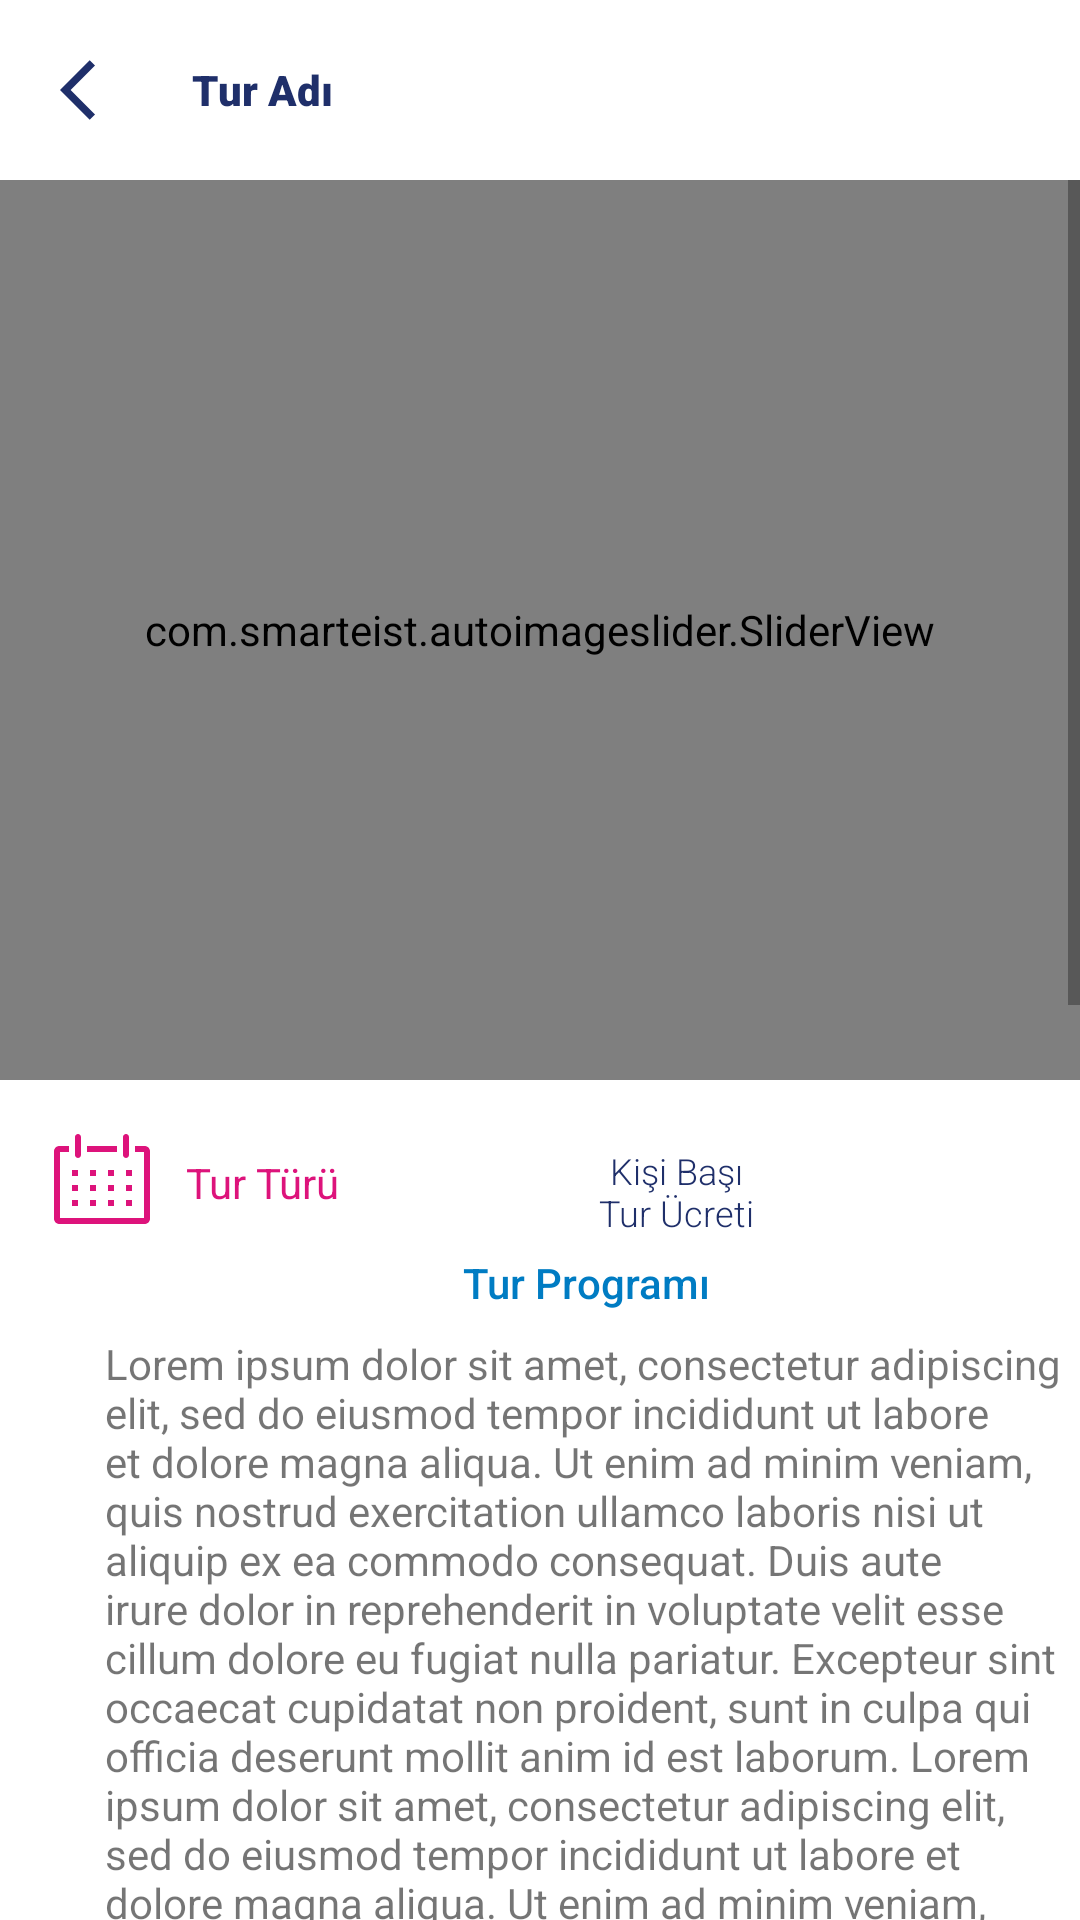

The Android layout XML behind this screen, and the referenced resources:
<!-- AndroidManifest.xml: application theme Theme.Gezipero -->
<!-- res/layout/activity_tur_detay.xml -->
<?xml version="1.0" encoding="utf-8"?>
<LinearLayout xmlns:android="http://schemas.android.com/apk/res/android"
    xmlns:app="http://schemas.android.com/apk/res-auto"
    xmlns:tools="http://schemas.android.com/tools"
    android:layout_width="match_parent"
    android:layout_height="match_parent"
    tools:context=".TurDetayActivity"
    android:orientation="vertical">

    <LinearLayout
        android:layout_width="match_parent"
        android:layout_height="60dp"
        android:orientation="horizontal"
        >
        <ImageView
            android:id="@+id/btnBack"
            android:layout_width="wrap_content"
            android:layout_height="match_parent"
            android:src="@drawable/ic_back"
            android:paddingLeft="20dp"
            ></ImageView>

        <TextView
            android:id="@+id/turName"
            android:layout_width="wrap_content"
            android:layout_height="match_parent"
            android:fontFamily="sans-serif-black"
            android:gravity="center"
            android:paddingLeft="20dp"
            android:paddingRight="20dp"
            android:text="Tur Adı"
            android:textColor="@color/darkblue"
            tools:ignore="MissingConstraints"
            ></TextView>
    </LinearLayout>

    <ScrollView
        android:layout_width="match_parent"
        android:layout_height="wrap_content">
        <LinearLayout
            android:id="@+id/linearLayoutScroll"
            android:layout_width="match_parent"
            android:layout_height="wrap_content"
            android:backgroundTint="@color/white"
            android:orientation="vertical">


    <com.smarteist.autoimageslider.SliderView
        android:id="@+id/image_slider"
        android:layout_width="match_parent"
        android:layout_height="300dp"
        app:sliderAnimationDuration="600"
        app:sliderAutoCycleDirection="back_and_forth"
        app:sliderAutoCycleEnabled="true"
        app:sliderIndicatorAnimationDuration="600"
        app:sliderIndicatorGravity="center_horizontal|bottom"
        app:sliderIndicatorMargin="15dp"
        app:sliderIndicatorOrientation="horizontal"
        app:sliderIndicatorPadding="3dp"
        app:sliderIndicatorRadius="2dp"
        app:sliderIndicatorSelectedColor="#5A5A5A"
        app:sliderIndicatorUnselectedColor="#FFF"
        app:sliderScrollTimeInSec="2"
        app:sliderStartAutoCycle="true" >

    </com.smarteist.autoimageslider.SliderView>


    <LinearLayout
        android:layout_width="match_parent"
        android:layout_height="wrap_content"
        android:orientation="horizontal">

        <androidx.constraintlayout.widget.ConstraintLayout
            android:id="@+id/turTarih"
            android:layout_width="183dp"
            android:layout_height="wrap_content"
            android:layout_marginStart="16dp"
            android:layout_marginTop="16dp">

            <TextView
                android:id="@+id/textViewTurAd"
                android:layout_width="wrap_content"
                android:layout_height="wrap_content"
                android:layout_marginStart="10dp"
                android:fontFamily="sans-serif-thin"
                android:text="Tur Türü"
                android:textColor="@color/mexicanpink"
                android:textSize="14sp"
                android:textStyle="bold"
                app:layout_constraintBottom_toBottomOf="parent"
                app:layout_constraintStart_toEndOf="@+id/imageView8"
                app:layout_constraintTop_toTopOf="parent" />

            <ImageView
                android:id="@+id/imageView8"
                android:layout_width="wrap_content"
                android:layout_height="wrap_content"
                android:layout_marginEnd="10dp"
                app:layout_constraintBottom_toBottomOf="parent"
                app:layout_constraintEnd_toStartOf="@+id/textViewTurAd"
                app:layout_constraintStart_toStartOf="parent"
                app:layout_constraintTop_toTopOf="parent"
                app:srcCompat="@drawable/ic_date" />

            <ScrollView
                android:layout_width="match_parent"
                android:layout_height="match_parent">

                <LinearLayout
                    android:layout_width="match_parent"
                    android:layout_height="wrap_content"
                    android:orientation="vertical" />
            </ScrollView>

        </androidx.constraintlayout.widget.ConstraintLayout>

        <androidx.constraintlayout.widget.ConstraintLayout
            android:layout_width="wrap_content"
            android:layout_height="wrap_content"
            android:layout_marginTop="16dp"
            android:layout_marginEnd="16dp">

            <TextView
                android:id="@+id/textView6"
                android:layout_width="53dp"
                android:layout_height="39dp"
                android:fontFamily="sans-serif-light"
                android:gravity="center"
                android:text="Kişi Başı Tur Ücreti"
                android:textColor="@color/darkblue"
                android:textSize="12sp"
                app:layout_constraintBottom_toBottomOf="parent"
                app:layout_constraintStart_toStartOf="parent"
                app:layout_constraintTop_toTopOf="parent" />

            <TextView
                android:id="@+id/textViewTurFiyat"
                android:layout_width="wrap_content"
                android:layout_height="22dp"
                android:layout_marginStart="20dp"
                android:layout_marginTop="10dp"
                android:layout_marginBottom="10dp"
                android:background="@drawable/roundstyle_circul_fiyat"
                android:backgroundTint="@color/green"
                android:gravity="center"
                android:paddingLeft="16dp"
                android:paddingRight="16dp"
                android:text="Fiyat"
                android:textColor="@color/white"
                android:textSize="14sp"
                app:layout_constraintBottom_toBottomOf="parent"
                app:layout_constraintStart_toEndOf="@+id/textView6"
                app:layout_constraintTop_toTopOf="parent" />

        </androidx.constraintlayout.widget.ConstraintLayout>

    </LinearLayout>

    <LinearLayout
        android:layout_width="391dp"
        android:layout_height="wrap_content"
        android:orientation="vertical"
        android:gravity="center"
        >

        <TextView
            android:id="@+id/textView15"
            android:layout_width="wrap_content"
            android:layout_height="wrap_content"
            android:fontFamily="sans-serif-medium"
            android:text="Tur Programı"
            android:textColor="@color/blue" />

        <TextView
            android:id="@+id/textView16"
            android:layout_width="321dp"
            android:layout_height="wrap_content"
            android:layout_marginTop="8dp"
            android:text="Lorem ipsum dolor sit amet, consectetur adipiscing elit, sed do eiusmod tempor incididunt ut labore et dolore magna aliqua. Ut enim ad minim veniam, quis nostrud exercitation ullamco laboris nisi ut aliquip ex ea commodo consequat. Duis aute irure dolor in reprehenderit in voluptate velit esse cillum dolore eu fugiat nulla pariatur. Excepteur sint occaecat cupidatat non proident, sunt in culpa qui officia deserunt mollit anim id est laborum. Lorem ipsum dolor sit amet, consectetur adipiscing elit, sed do eiusmod tempor incididunt ut labore et dolore magna aliqua. Ut enim ad minim veniam, quis nostrud exercitation ullamco laboris nisi ut aliquip ex ea commodo consequat. Duis aute irure dolor in reprehenderit in voluptate velit esse cillum dolore eu fugiat nulla pariatur.Lorem ipsum dolor sit amet, consectetur adipiscing elit, sed do eiusmod tempor incididunt ut labore et dolore magna aliqua. Ut enim ad minim veniam, quis nostrud exercitation ullamco laboris nisi ut aliquip ex ea commodo consequat. Duis aute irure dolor in reprehenderit in voluptate velit esse cillum dolore eu fugiat nulla pariatur. Excepteur sint occaecat cupidatat non proident, sunt in culpa qui officia deserunt mollit anim id est laborum. Lorem ipsum dolor sit amet, consectetur adipiscing elit, sed do eiusmod tempor incididunt ut labore et dolore magna aliqua. Ut enim ad minim veniam, quis nostrud exercitation ullamco laboris nisi ut aliquip ex ea commodo consequat. Duis aute irure dolor in reprehenderit in voluptate velit esse cillum dolore eu fugiat nulla pariatur.Lorem ipsum dolor sit amet, consectetur adipiscing elit, sed do eiusmod tempor incididunt ut labore et dolore magna aliqua. Ut enim ad minim veniam, quis nostrud exercitation ullamco laboris nisi ut aliquip ex ea commodo consequat. Duis aute irure dolor in reprehenderit in voluptate velit esse cillum dolore eu fugiat nulla pariatur. Excepteur sint occaecat cupidatat non proident, sunt in culpa qui officia deserunt mollit anim id est laborum. Lorem ipsum dolor sit amet, consectetur adipiscing elit, sed do eiusmod tempor incididunt ut labore et dolore magna aliqua. Ut enim ad minim veniam, quis nostrud exercitation ullamco laboris nisi ut aliquip ex ea commodo consequat. Duis aute irure dolor in reprehenderit in voluptate velit esse cillum dolore eu fugiat nulla pariatur." />
    </LinearLayout>


    <LinearLayout
        android:id="@+id/linearLayout"
        android:layout_width="match_parent"
        android:layout_height="wrap_content"
        android:backgroundTint="@color/white"
        android:orientation="vertical">

        <Button
            android:id="@+id/button"
            android:layout_width="match_parent"
            android:layout_height="52dp"
            android:layout_marginLeft="30dp"
            android:layout_marginTop="8dp"
            android:layout_marginRight="30dp"
            android:layout_marginBottom="8dp"
            android:text="Sende Katıl"

            />
    </LinearLayout>

        </LinearLayout>
    </ScrollView>

</LinearLayout>
<!-- resources referenced by this layout -->
<resources>
  <color name="blue">#007CC3</color>
  <color name="darkblue">#1F2F6A</color>
  <color name="green">#3CB46E</color>
  <color name="mexicanpink">#DD137B</color>
  <color name="white">#FFFFFFFF</color>
  <!-- drawable ic_back (drawable) -->
  <vector xmlns:android="http://schemas.android.com/apk/res/android"
      android:width="24dp"
      android:height="24dp"
      android:viewportWidth="24"
      android:viewportHeight="24"
      android:autoMirrored="true"
      >
    <path
        android:fillColor="@color/darkblue"
        android:pathData="M11.67,3.87L9.9,2.1 0,12l9.9,9.9 1.77,-1.77L3.54,12z"/>
  </vector>
  <!-- drawable ic_date: vector/xml drawable (drawable, 3151 chars, omitted) -->
  <style name="Theme.Gezipero" parent="Theme.MaterialComponents.DayNight.DarkActionBar">
          
          <item name="colorPrimary">@color/purple_500</item>
          <item name="colorPrimaryVariant">@color/purple_700</item>
          <item name="colorOnPrimary">@color/white</item>
          
          <item name="colorSecondary">@color/teal_200</item>
          <item name="colorSecondaryVariant">@color/teal_700</item>
          <item name="colorOnSecondary">@color/black</item>
          
          <item name="android:statusBarColor" tools:targetApi="l">?attr/colorPrimaryVariant</item>
          
          <item name="windowActionBar">false</item>
          <item name="windowNoTitle">true</item>
      </style>
  <color name="purple_500">#F269B0</color>
  <color name="purple_700">#000000</color>
  <color name="teal_200">#FF03DAC5</color>
  <color name="teal_700">#FF018786</color>
  <color name="black">#000000</color>
</resources>
